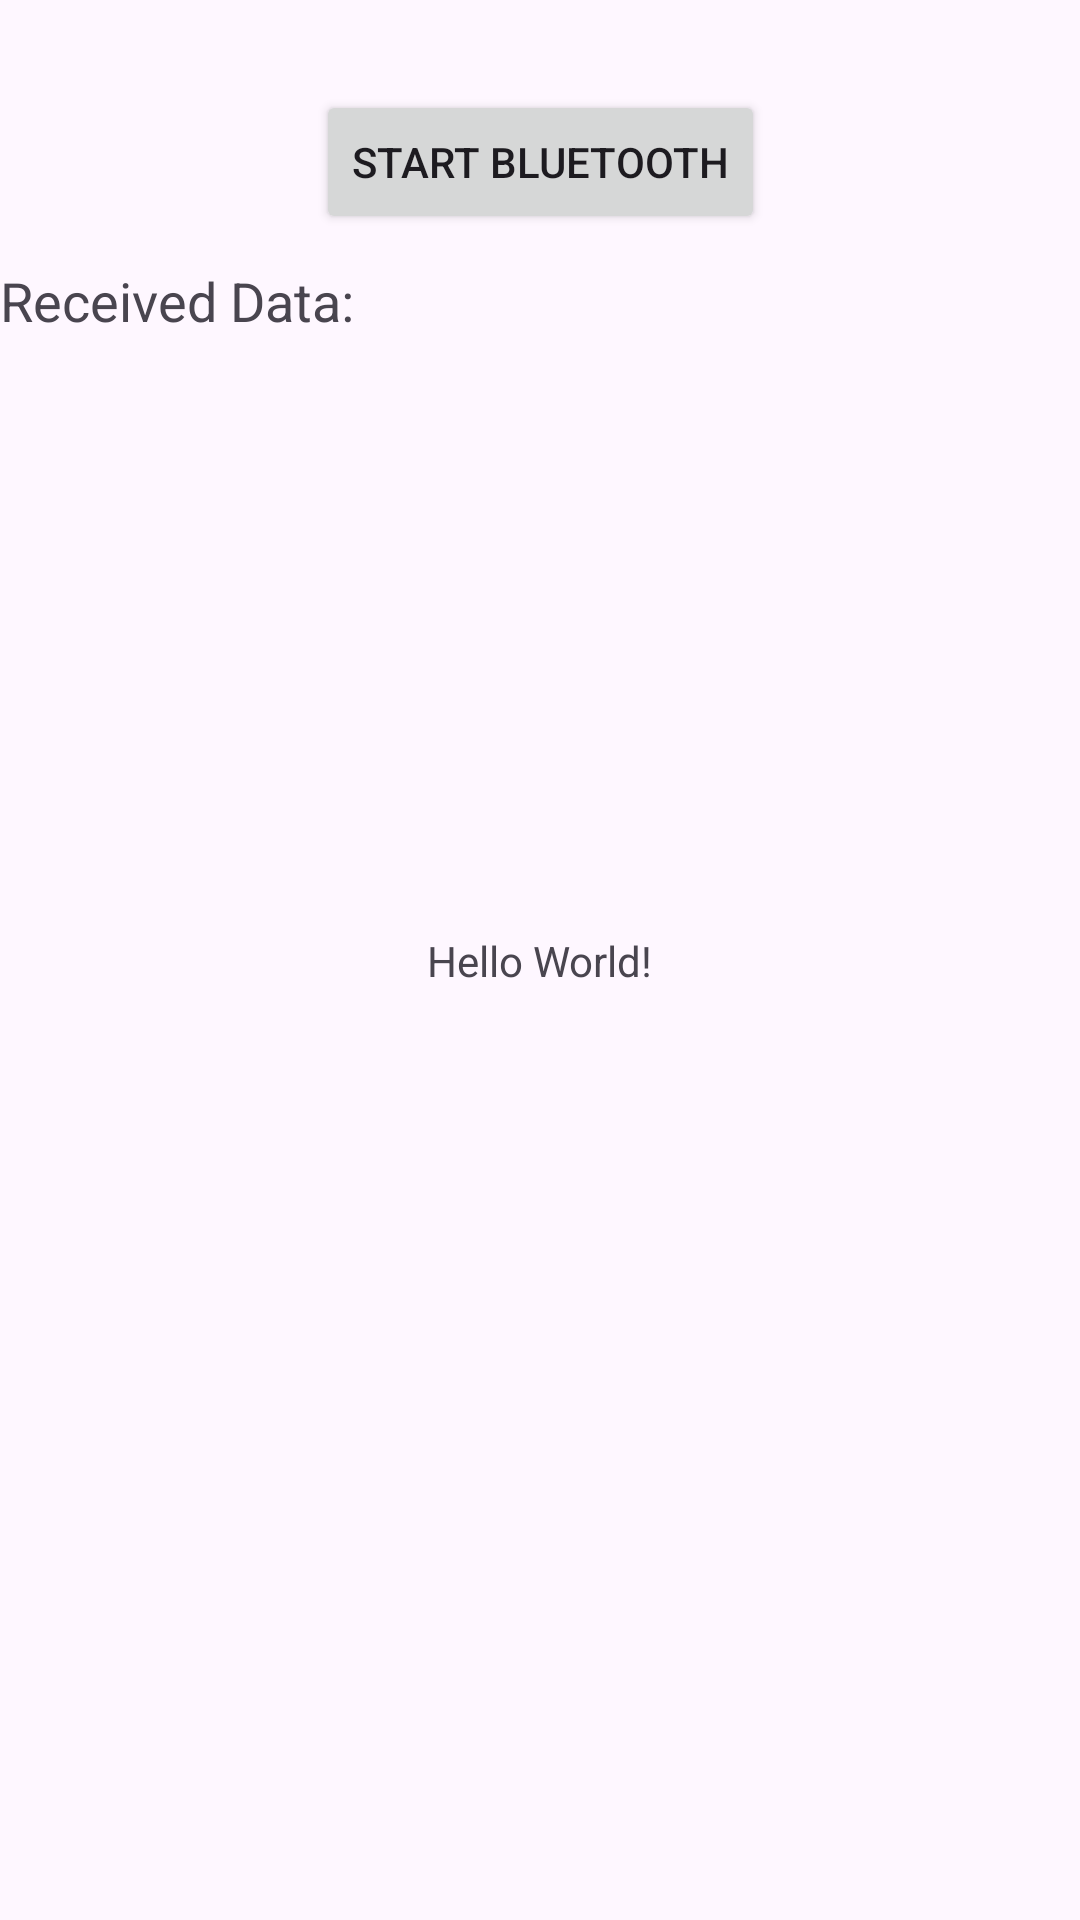

Produce the Android XML layout that renders to this screen, including the resource entries it uses.
<!-- AndroidManifest.xml: application theme Theme.BT -->
<!-- res/layout/activity_main.xml -->
<?xml version="1.0" encoding="utf-8"?>
<androidx.constraintlayout.widget.ConstraintLayout xmlns:android="http://schemas.android.com/apk/res/android"
    xmlns:app="http://schemas.android.com/apk/res-auto"
    xmlns:tools="http://schemas.android.com/tools"
    android:layout_width="match_parent"
    android:layout_height="match_parent"
    tools:context=".MainActivity">


    <Button
        android:id="@+id/bluetoothButton"
        android:layout_width="wrap_content"
        android:layout_height="wrap_content"
        android:layout_marginTop="30dp"
        android:onClick="onBluetoothButtonClicked"
        android:text="@string/start_bluetooth"
        app:layout_constraintEnd_toEndOf="parent"
        app:layout_constraintStart_toStartOf="parent"
        app:layout_constraintTop_toTopOf="parent" />

    <TextView
        android:id="@+id/dataTextView"
        android:layout_width="match_parent"
        android:layout_height="wrap_content"
        android:layout_marginTop="10dp"
        android:text="@string/received_data"
        android:textSize="18sp"
        app:layout_constraintEnd_toEndOf="parent"
        app:layout_constraintStart_toStartOf="parent"
        app:layout_constraintTop_toBottomOf="@+id/bluetoothButton" />

    <TextView
        android:id="@+id/textView"
        android:layout_width="wrap_content"
        android:layout_height="wrap_content"
        android:text="Hello World!"
        app:layout_constraintBottom_toBottomOf="parent"
        app:layout_constraintEnd_toEndOf="parent"
        app:layout_constraintStart_toStartOf="parent"
        app:layout_constraintTop_toTopOf="parent" />

</androidx.constraintlayout.widget.ConstraintLayout>
<!-- resources referenced by this layout -->
<resources>
  <string name="received_data">Received Data:</string>
  <string name="start_bluetooth">Start Bluetooth</string>
  <style name="Theme.BT" parent="Base.Theme.BT" />
  <style name="Base.Theme.BT" parent="Theme.Material3.DayNight.NoActionBar">
          
          
      </style>
</resources>
